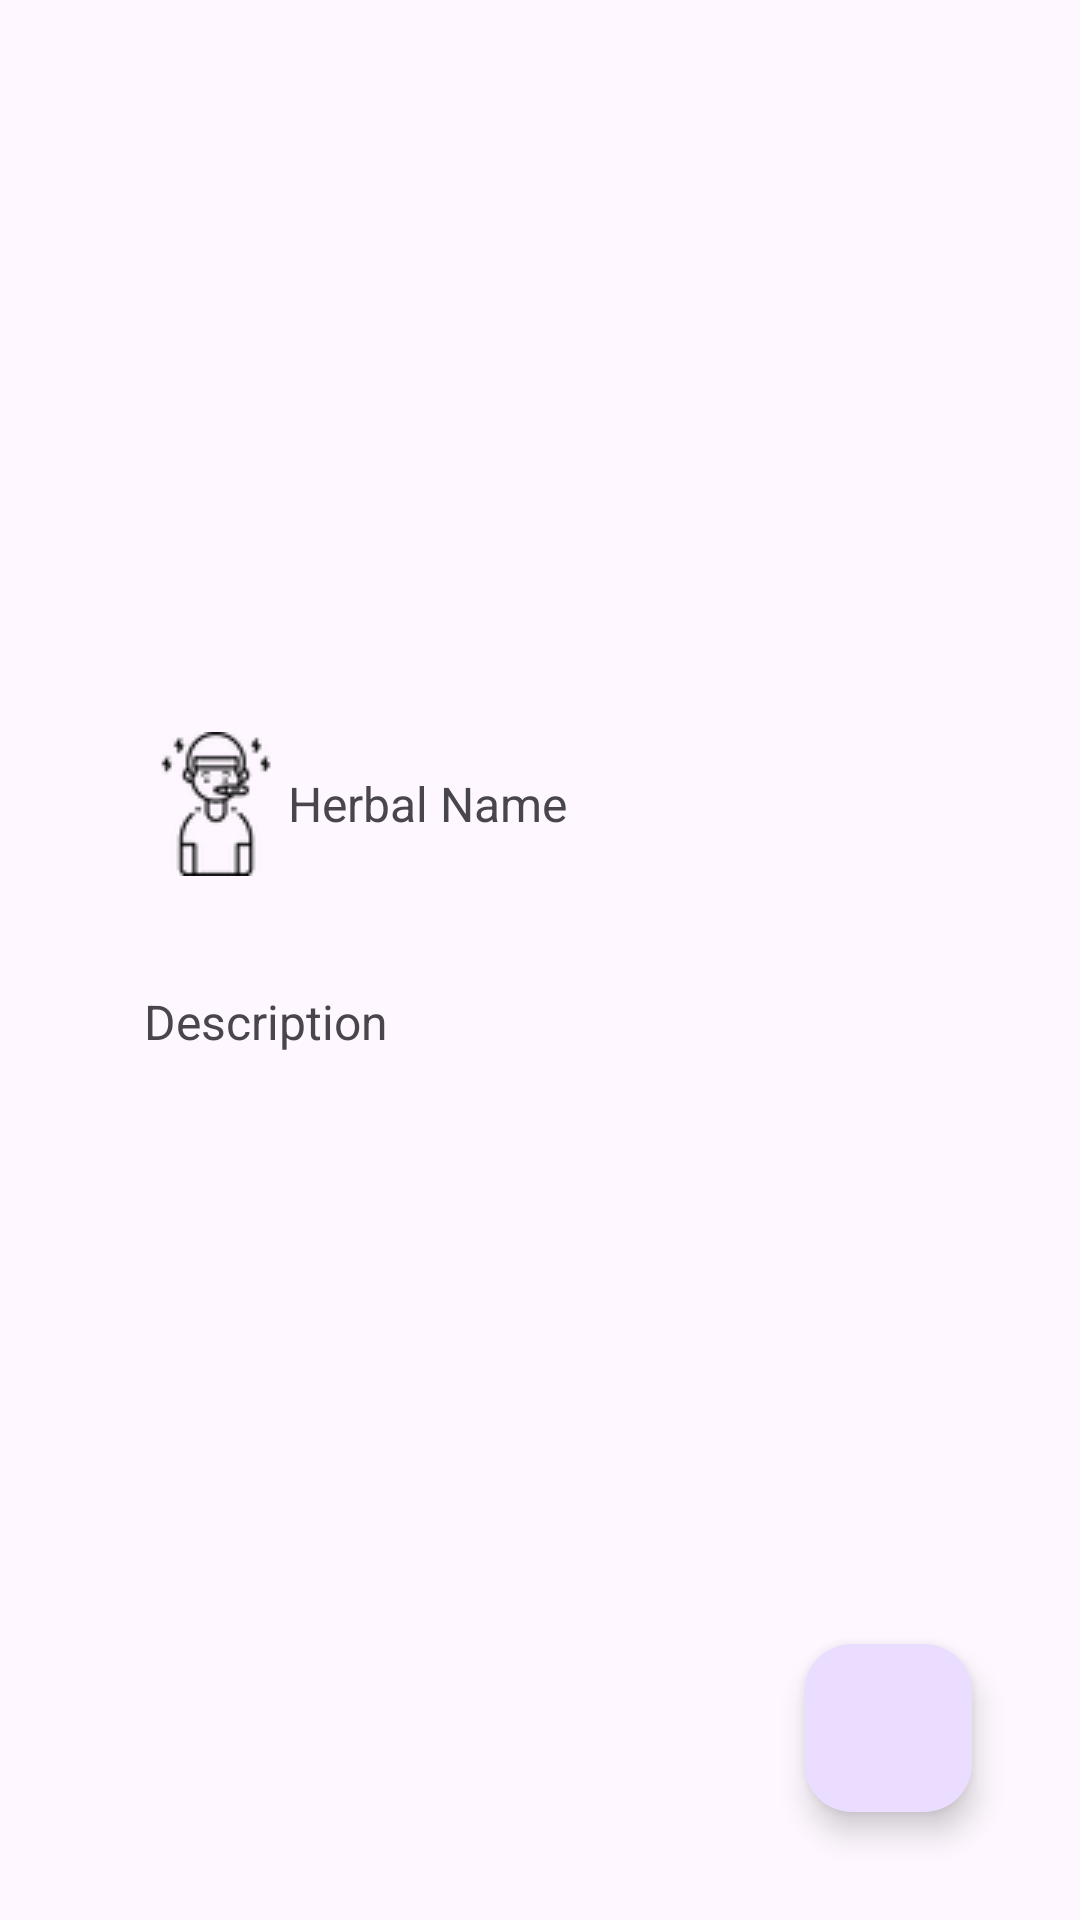

This screen was rendered from an Android layout file. Write that file and the resources it references.
<!-- AndroidManifest.xml: application theme Theme.KruidentApps -->
<!-- res/layout/activity_detail.xml -->
<?xml version="1.0" encoding="utf-8"?>
<ScrollView xmlns:android="http://schemas.android.com/apk/res/android"
    xmlns:app="http://schemas.android.com/apk/res-auto"
    xmlns:tools="http://schemas.android.com/tools"
    android:layout_width="match_parent"
    android:layout_height="match_parent"
    android:fillViewport="true">

    <androidx.constraintlayout.widget.ConstraintLayout
        android:layout_width="match_parent"
        android:layout_height="wrap_content"
        android:padding="20dp"
        tools:context=".ui.detail.DetailActivity">

        <ImageView
            android:id="@+id/ivHerbal"
            android:layout_width="match_parent"
            android:layout_height="200dp"
            android:layout_marginStart="8dp"
            android:layout_marginEnd="8dp"
            android:layout_marginTop="8dp"
            app:layout_constraintStart_toStartOf="parent"
            app:layout_constraintEnd_toEndOf="parent"
            app:layout_constraintTop_toTopOf="parent"
            tools:src="@tools:sample/avatars"/>


        <TextView
            android:id="@+id/tvHerbal"
            android:layout_width="wrap_content"
            android:layout_height="wrap_content"
            android:layout_marginStart="28dp"
            android:layout_marginTop="16dp"
            android:drawableStart="@drawable/sick2"
            android:gravity="center_vertical"
            android:text="@string/herbal"
            android:textSize="16sp"
            app:layout_constraintStart_toStartOf="parent"
            app:layout_constraintTop_toBottomOf="@id/ivHerbal" />

        <TextView
            android:id="@+id/textHerbal"
            android:layout_width="match_parent"
            android:layout_height="wrap_content"
            android:layout_marginStart="60dp"
            android:textSize="16sp"
            app:layout_constraintStart_toStartOf="parent"
            app:layout_constraintStart_toEndOf="parent"
            app:layout_constraintTop_toBottomOf="@+id/tvHerbal"/>


        <TextView
            android:id="@+id/tvDescription"
            android:layout_width="wrap_content"
            android:layout_height="wrap_content"
            android:layout_marginStart="28dp"
            android:layout_marginTop="16dp"
            android:drawableStart="@drawable/reatment"
            android:gravity="center_vertical"
            android:text="@string/Description"
            android:textSize="16sp"
            app:layout_constraintStart_toStartOf="parent"
            app:layout_constraintTop_toBottomOf="@id/textHerbal" />

        <com.google.android.material.floatingactionbutton.FloatingActionButton
            android:id="@+id/fab"
            android:layout_width="wrap_content"
            android:layout_height="wrap_content"
            android:layout_margin="16dp"
            app:srcCompat="@drawable/ic_favorite2"
            android:contentDescription="@string/addDisease"
            app:layout_constraintBottom_toBottomOf="parent"
            app:layout_constraintEnd_toEndOf="parent"/>

    </androidx.constraintlayout.widget.ConstraintLayout>

</ScrollView>
<!-- resources referenced by this layout -->
<resources>
  <!-- drawable sick2: png bitmap (drawable, 1513 bytes) -->
  <string name="Description">Description</string>
  <string name="addDisease">Add Disease</string>
  <string name="herbal">Herbal Name</string>
  <style name="Theme.KruidentApps" parent="Base.Theme.KruidentApps" />
  <style name="Base.Theme.KruidentApps" parent="Theme.Material3.DayNight.NoActionBar">
          
          
      </style>
</resources>
